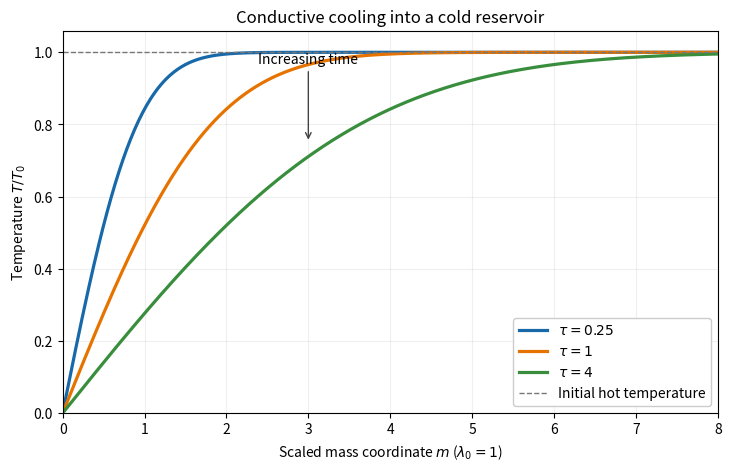

Generate this figure with matplotlib:
"""Isobaric cooling profiles; Python 3.14.4, NumPy and Matplotlib root dependencies.

Write paper-71-cooling.png to the caller's current directory.
The caller's MPLCONFIGDIR is respected without modification.
"""
import math
from pathlib import Path

import matplotlib
matplotlib.use("Agg")
import matplotlib.pyplot as plt
import numpy as np

m = np.linspace(0.0, 8.0, 501)
fig, ax = plt.subplots(figsize=(7.2, 4.6), layout="constrained", facecolor="white")
ax.set_facecolor("white")
for tau, color in zip((0.25, 1.0, 4.0), ("#1769aa", "#e67300", "#388e3c")):
    profile = np.array([math.erf(z / (2 * math.sqrt(tau))) for z in m])
    ax.plot(m, profile, label=rf"$\tau={tau:g}$", color=color, linewidth=2.3)
ax.axhline(1, color="#777777", linestyle="--", linewidth=1, label="Initial hot temperature")
ax.annotate("Increasing time", xy=(3.0, 0.75), xytext=(3.0, 0.97),
            arrowprops={"arrowstyle": "->", "color": "#444444"}, ha="center")
ax.set(xlim=(0, 8), ylim=(0, 1.06), xlabel=r"Scaled mass coordinate $m$ ($\lambda_0=1$)",
       ylabel=r"Temperature $T/T_0$", title="Conductive cooling into a cold reservoir")
ax.grid(alpha=0.2)
ax.legend(loc="lower right", framealpha=1)
fig.savefig(Path.cwd() / "paper-71-cooling.png", dpi=150, facecolor="white", transparent=False)
plt.close(fig)
